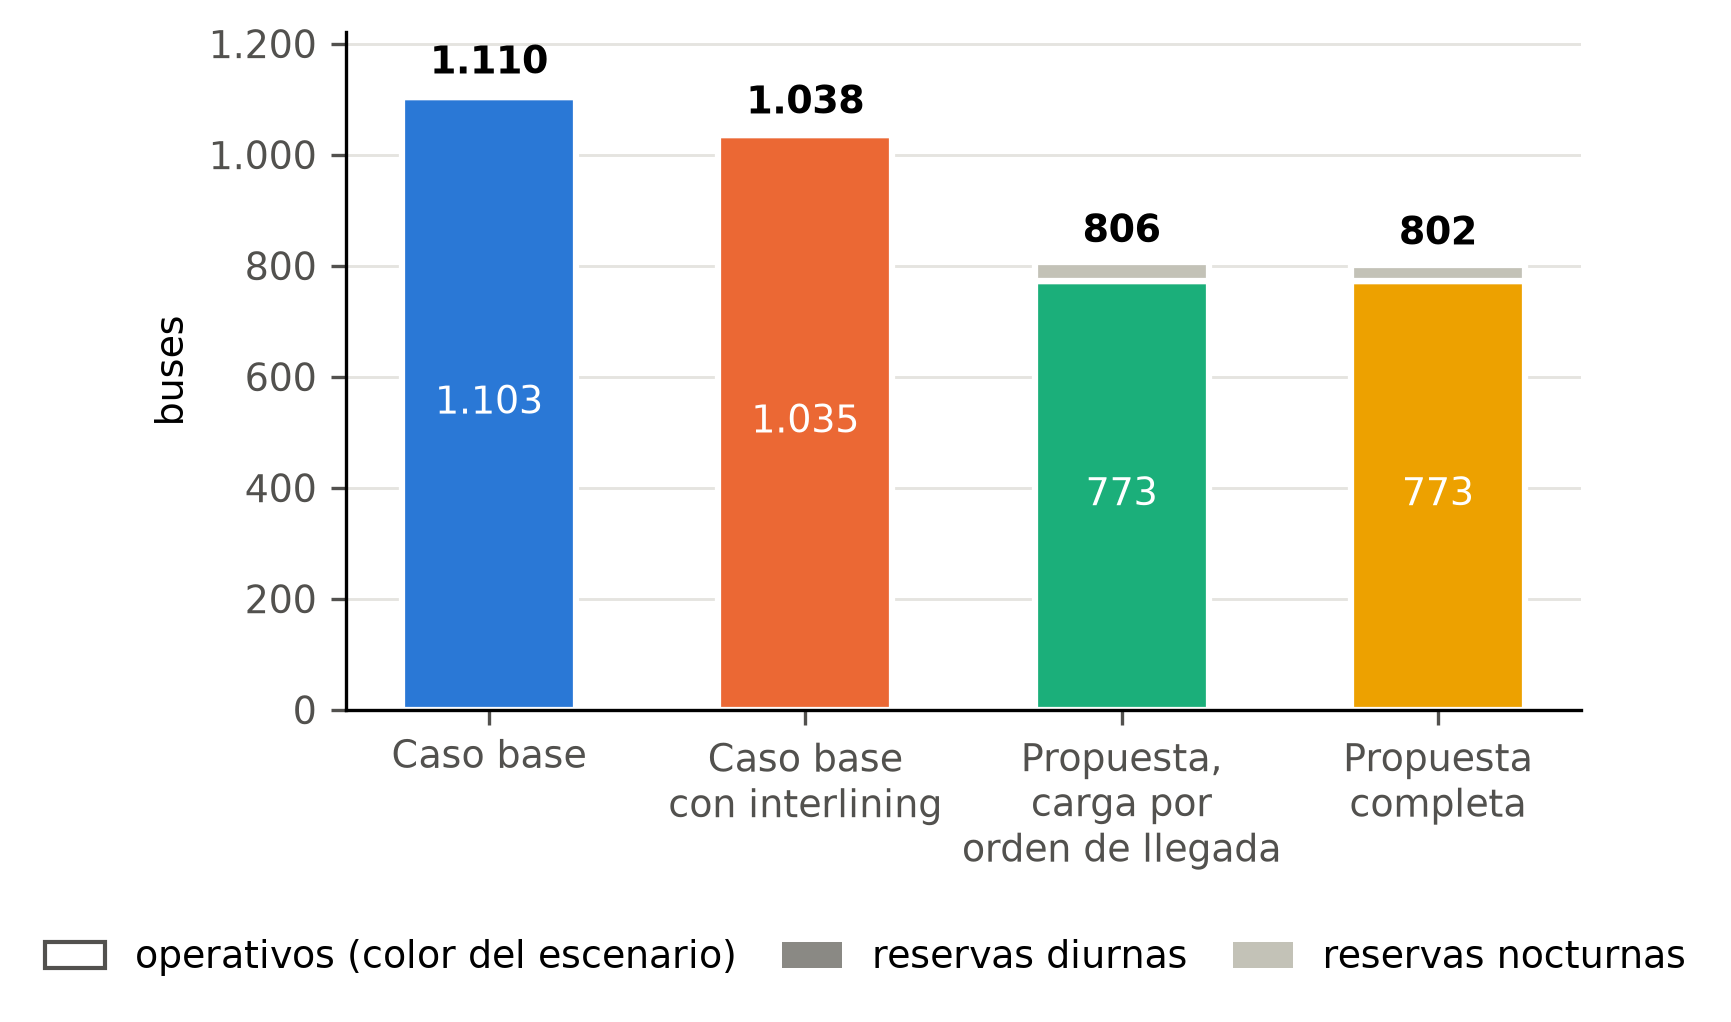

The file beside this chart, header and first rows:
escenario; buses_operativos; reservas_diurnas; reservas_nocturnas; buses_totales
Caso base; 1103; 0; 7; 1110
Caso base con interlining; 1035; 0; 3; 1038
Propuesta con carga por orden de llegada; 773; 0; 33; 806
Propuesta completa; 773; 0; 29; 802
